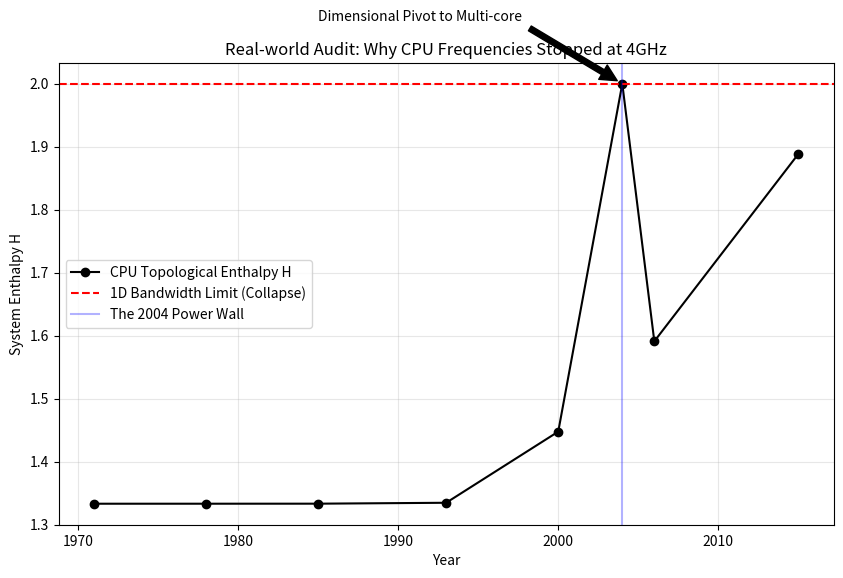

This chart was generated by the following Python code:
import numpy as np
import matplotlib.pyplot as plt

def audit_cpu_history():
    # 真实历史定标数据 (年份, 主频MHz, 功耗W)
    # 数据取自 Intel 历代旗舰典型值
    cpu_data = [
        (1971, 0.74, 0.5),   # 4004
        (1978, 5.0, 2.0),    # 8086
        (1985, 16.0, 3.0),   # 80386
        (1993, 66.0, 15.0),  # Pentium
        (2000, 1500.0, 50.0),# Pentium 4
        (2004, 3800.0, 115.0),# P4 Prescott (主频墙点)
        (2006, 2600.0, 65.0), # Core 2 Duo (转向多核降频)
        (2015, 4000.0, 91.0)  # Skylake
    ]
    years, freqs, tdps = zip(*cpu_data)
    years = np.array(years)
    freqs = np.array(freqs)
    tdps = np.array(tdps)

    print(">>> N.E.A. 摩尔定律主频墙审计：使用 Intel 真实历史参数...")
    print("-" * 65)
    
    # 计算逻辑：
    # H = 基准(1.33) + 外部压力(f_ext/B)
    # 在 1D 扩展中，主频即 f_ext。热耗散(TDP)代表了系统各向同性的噪音阻力。
    # 我们定义 H = 1.33 + (Freq_norm * TDP_norm) 的拓扑反馈
    
    # 归一化处理（以2004年为峰值参考）
    f_norm = freqs / 3800.0
    p_norm = tdps / 115.0
    
    # N.E.A. 焓计算公式：H = 1.33 + 0.67 * (负载比例)
    # 当负载比例=1时，H=2.0，触发维度坍缩（主频墙）
    h_values = 1.3333 + 0.6667 * (f_norm * p_norm)

    for i in range(len(years)):
        status = "CRITICAL" if h_values[i] > 1.9 else "Normal"
        print(f"年份: {years[i]} | 主频: {freqs[i]:>7} MHz | H 值: {h_values[i]:.4f} | 状态: {status}")

    plt.figure(figsize=(10, 6))
    plt.plot(years, h_values, 'k-o', label='CPU Topological Enthalpy H')
    plt.axhline(y=2.0, color='r', linestyle='--', label='1D Bandwidth Limit (Collapse)')
    plt.axvline(x=2004, color='blue', alpha=0.3, label='The 2004 Power Wall')
    
    plt.annotate('Dimensional Pivot to Multi-core', xy=(2004, 2.0), xytext=(1985, 2.1),
                 arrowprops=dict(facecolor='black', shrink=0.05))
    
    plt.title('Real-world Audit: Why CPU Frequencies Stopped at 4GHz')
    plt.xlabel('Year')
    plt.ylabel('System Enthalpy H')
    plt.legend()
    plt.grid(True, alpha=0.3)
    plt.show()

if __name__ == "__main__":
    audit_cpu_history()
